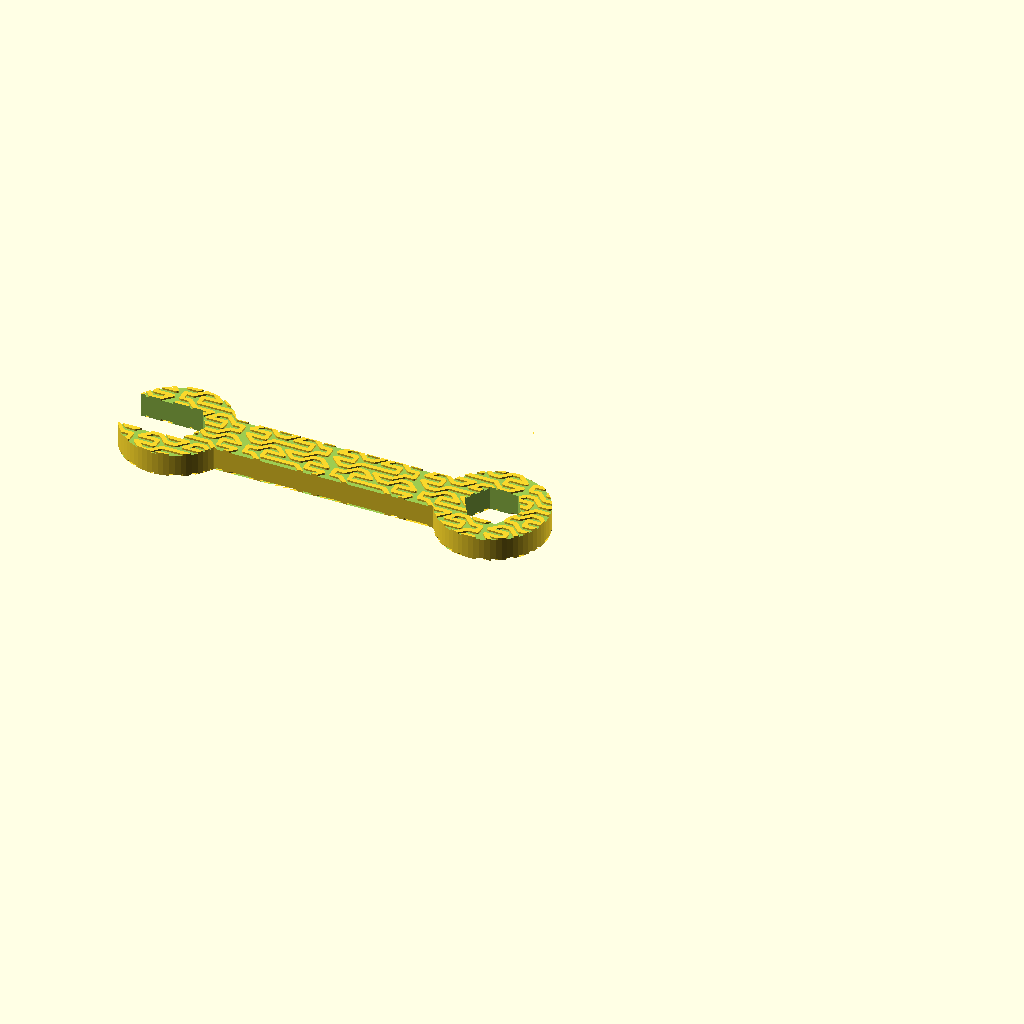
Cell 1 — every parameter at its default value.
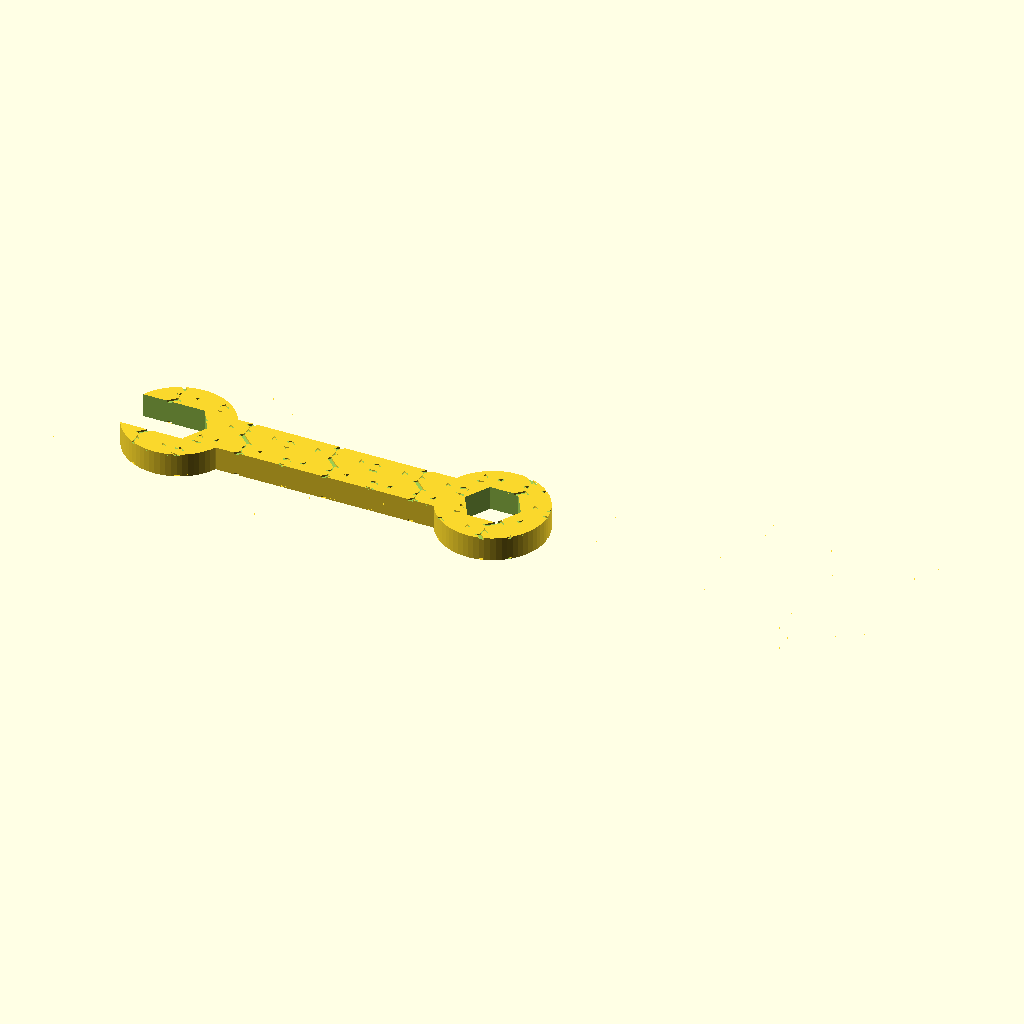
Cell 2: the same model with thread = 1.
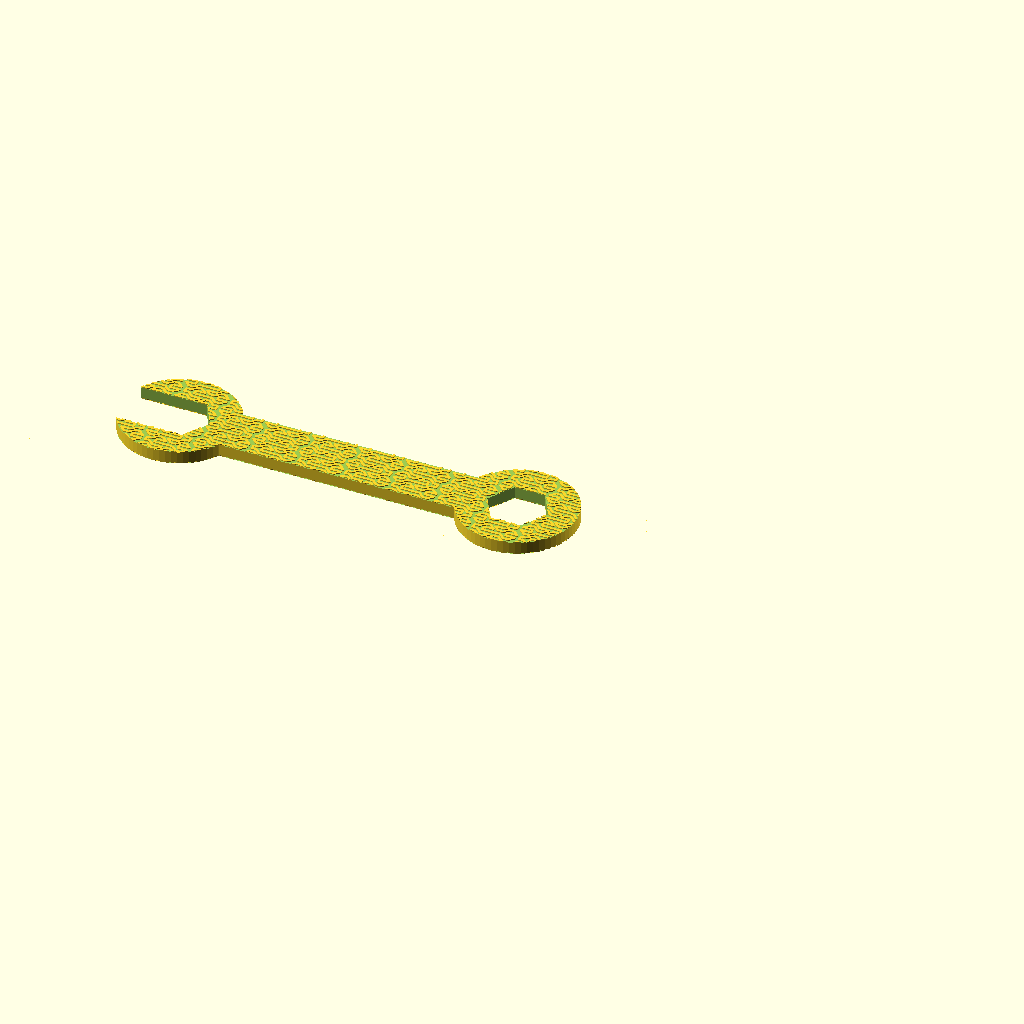
Cell 3 — nut_diameter set to 11.2, the other parameters unchanged.
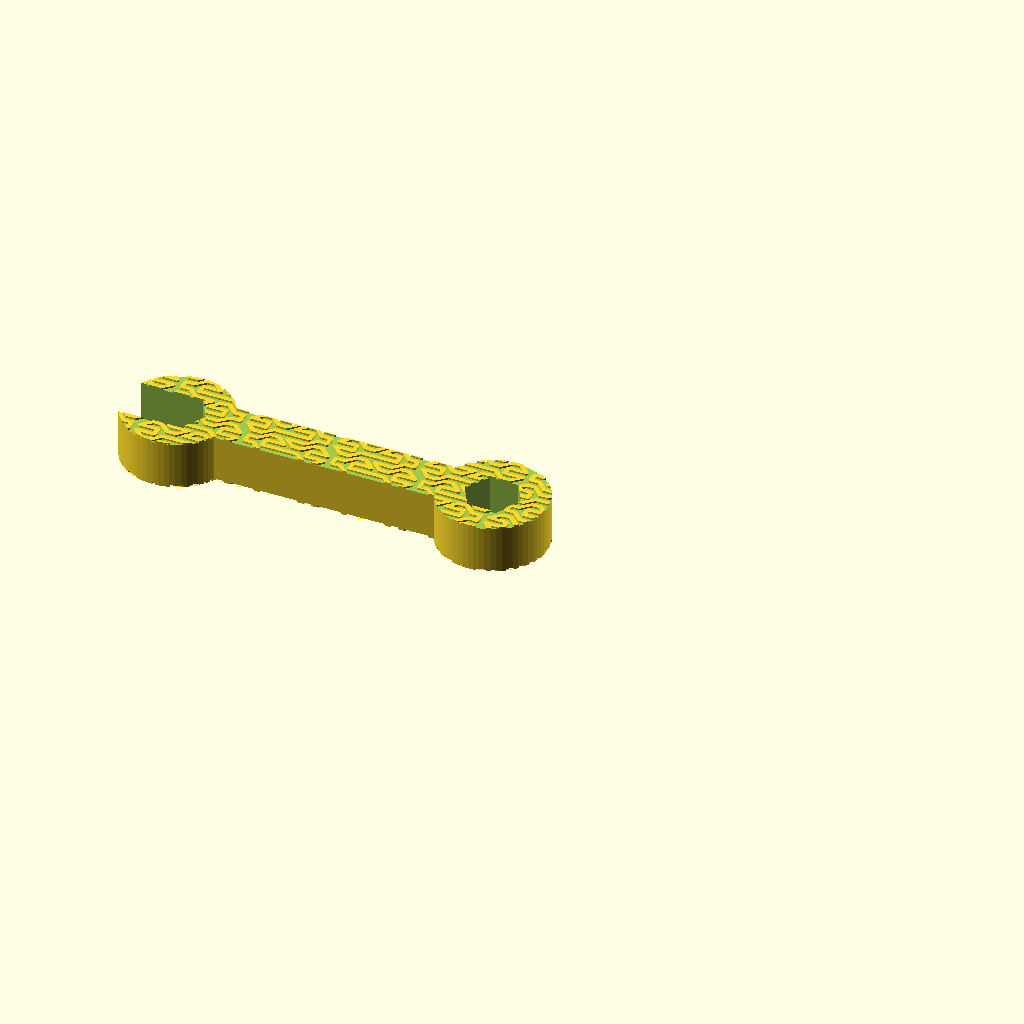
Cell 4: nut_thickness = 4.62 (everything else at default).
All cells are drawn from the same view direction (rotation 55°, 0°, 25°, orthographic, colour scheme Cornfield), but the view is re-fitted for each cell, so position and scale can differ between cells as well as the parameter.
OpenSCAD source file inputs/thingiverse/files/thing-3578686/files/wrench.scad:
$fn = 64;					// So the cylinders are smooth
layer=0.2;
thread=0.5;

nut_diameter = 5.6;			// My M3 nut measured ~5.4, I added a fudge factor
nut_thickness = 2.31;

// Calculate some nice values

wrench_thickness = 1.2 * nut_thickness;
wrench_length = 5.25 * nut_diameter;
wrench_head_extra_d = 1.2 * nut_diameter;	// If your wrench is big, you
										// probably just want this to be 10


difference(){
	model();
	interlock013DNegative([3*wrench_length,3*wrench_head_extra_d],layer);
	translate([0,0,wrench_thickness-layer]) interlock013DNegative([3*wrench_length,3*wrench_head_extra_d],2*layer);
}

intersection(){
	model();
	interlock013D([3*wrench_length,3*wrench_head_extra_d],thread,layer);
}

intersection(){
	model();
	translate([0,0,wrench_thickness-layer]) interlock013D([3*wrench_length,3*wrench_head_extra_d],thread,layer);
}

module model(){
	translate([wrench_length,1.2*wrench_head_extra_d,0]) rotate(90) wrench();
}

module wrench(){
	// Something to make wrench heads for us

	module wrench_head(thickness, nut_d, head_extra, open_ended) {
		difference() {
			translate([0, 0, -thickness / 2]) {
				cylinder(h = thickness, r = (nut_d + head_extra) / 2);
			}

			rotate(30) {
				hexagon(nut_d, thickness * 1.1);
			}

			translate([0, nut_d / 2, 0]) {
				if (open_ended) {
					box(nut_d, nut_d + head_extra / 2, thickness * 1.1);
				}
			}
		}
	}

	// Put us flat on the bed
	translate([0, 0, wrench_thickness / 2]) {

		// The handle
		box(nut_diameter, wrench_length, wrench_thickness);

		// Make the closed head
		translate([0, -((wrench_length + wrench_head_extra_d) / 2), 0]) {
			wrench_head(wrench_thickness, nut_diameter, wrench_head_extra_d, false);
		}

		// And the open head
		translate([0, (wrench_length + wrench_head_extra_d) / 2, 0]) {
			wrench_head(wrench_thickness, nut_diameter, wrench_head_extra_d, true);
		}
	}
}

module interlock013DNegative(size=[30,30],layer=0.2){
	cube([size.x,size.y,layer]);
}

module interlock013D(size=[30,30],thickness=0.5,layer=0.2){
	linear_extrude(layer) translate([-1,-4]) interlock01([size.x+10,size.y+8],thickness);
}

module interlock01(size=[30,30],thickness=0.5){
	for(j=[0:(size.x-1)/10]){
		translate([j*10,0]) 
		for(i=[0:(size.y-1)/8]){
			translate([0,i*6]) mirror([0,0,0]) interlock01Block(thickness);
			translate([10,(i+0.5)*6]) mirror([1,0,0]) interlock01Block(thickness);
		}
	}

	module line(points=[[0,0],[1,1]],t=0.5){
		for(i=[0:len(points)-2]) hull(){
			translate(points[i]) circle(d=t);
			translate(points[i+1]) circle(d=t);
		}
	}

	module interlock01Block(t=0.5){
		line([
			[4,1],[3,1],[2,0],[1,0],[0,1],[2,1],[2,2],[0,2],[1,3],[2,3],[3,2],[4,2],
			[5,3],[3,3],[2,4],[1,4],[1,5],[2,5],[3,6],[4,6],[5,5],[4,5],[3,5],[3,4],[4,4],[5,4],[6,4]
		],t);
	}
}

/*
 *  OpenSCAD Shapes Library (www.openscad.org)
 *  Copyright (C) 2009  Catarina Mota
 *  Copyright (C) 2010  Elmo Mäntynen
 *
 *  License: LGPL 2.1 or later
*/

// size is a vector [w, h, d]
module box(width, height, depth) {
  cube([width, height, depth], true);
}

// size is a vector [w, h, d]
module roundedBox(width, height, depth, radius) {
  size=[width, height, depth];
  cube(size - [2*radius,0,0], true);
  cube(size - [0,2*radius,0], true);
  for (x = [radius-size[0]/2, -radius+size[0]/2],
       y = [radius-size[1]/2, -radius+size[1]/2]) {
    translate([x,y,0]) cylinder(r=radius, h=size[2], center=true);
  }
}

module cone(height, radius, center = false) {
  cylinder(height, radius, 0, center);
}

module ellipticalCylinder(w,h, height, center = false) {
  scale([1, h/w, 1]) cylinder(h=height, r=w, center=center);
}

module ellipsoid(w, h, center = false) {
  scale([1, h/w, 1]) sphere(r=w/2, center=center);
}

// wall is wall thickness
module tube(height, radius, wall, center = false) {
  difference() {
    cylinder(h=height, r=radius, center=center);
    cylinder(h=height, r=radius-wall, center=center);
  }
}

// wall is wall thickness
module tube2(height, ID, OD, center = false) {
  difference() {
    cylinder(h=height, r=OD/2, center=center);
    cylinder(h=height, r=ID/2, center=center);
  }
}

// wall is wall thickness
module ovalTube(height, rx, ry, wall, center = false) {
  difference() {
    scale([1, ry/rx, 1]) cylinder(h=height, r=rx, center=center);
    scale([(rx-wall)/rx, (ry-wall)/rx, 1]) cylinder(h=height, r=rx, center=center);
  }
}

// size is the XY plane size, height in Z
module hexagon(size, height) {
  boxWidth = size/1.75;
  for (r = [-60, 0, 60]) rotate([0,0,r]) cube([boxWidth, size, height], true);
}

// size is the XY plane size, height in Z
module octagon(size, height) {
  intersection() {
    cube([size, size, height], true);
    rotate([0,0,45]) cube([size, size, height], true);
  }
}

// size is the XY plane size, height in Z
module dodecagon(size, height) {
  intersection() {
    hexagon(size, height);
    rotate([0,0,90]) hexagon(size, height);
  }
}

// size is the XY plane size, height in Z
module hexagram(size, height) {
  boxWidth=size/1.75;
  for (v = [[0,1],[0,-1],[1,-1]]) {
    intersection() {
      rotate([0,0,60*v[0]]) cube([size, boxWidth, height], true);
      rotate([0,0,60*v[1]]) cube([size, boxWidth, height], true);
    }
  }
}

module rightTriangle(adjacent, opposite, height) {
  difference() {
    translate([-adjacent/2,opposite/2,0]) cube([adjacent, opposite, height], true);
    translate([-adjacent,0,0]) {
      rotate([0,0,atan(opposite/adjacent)]) dislocateBox(adjacent*2, opposite, height+2);
    }
  }
}

module equiTriangle(side, height) {
  difference() {
    translate([-side/2,side/2,0]) cube([side, side, height], true);
    rotate([0,0,30]) dislocateBox(side*2, side, height);
    translate([-side,0,0]) {
      rotate([0,0,60]) dislocateBox(side*2, side, height);
    }
  }
}

module 12ptStar(size, height) {
  starNum = 3;
  starAngle = 360/starNum;
  for (s = [1:starNum]) {
    rotate([0, 0, s*starAngle]) cube([size, size, height], true);
  }
}

//-----------------------
//MOVES THE ROTATION AXIS OF A BOX FROM ITS CENTER TO THE BOTTOM LEFT CORNER
module dislocateBox(w, h, d) {
  translate([0,0,-d/2]) cube([w,h,d]);
}

//-----------------------
// Tests
//module test2D_ellipse(){ellipse(10, 5);}
module test_ellipsoid(){ellipsoid(10, 5);}

//module test2D_egg_outline(){egg_outline();}
Customizer parameters (derived from the source; name, type, default, range or options):
layer: number, default 0.2
thread: number, default 0.5
nut_diameter: number, default 5.6
nut_thickness: number, default 2.31
